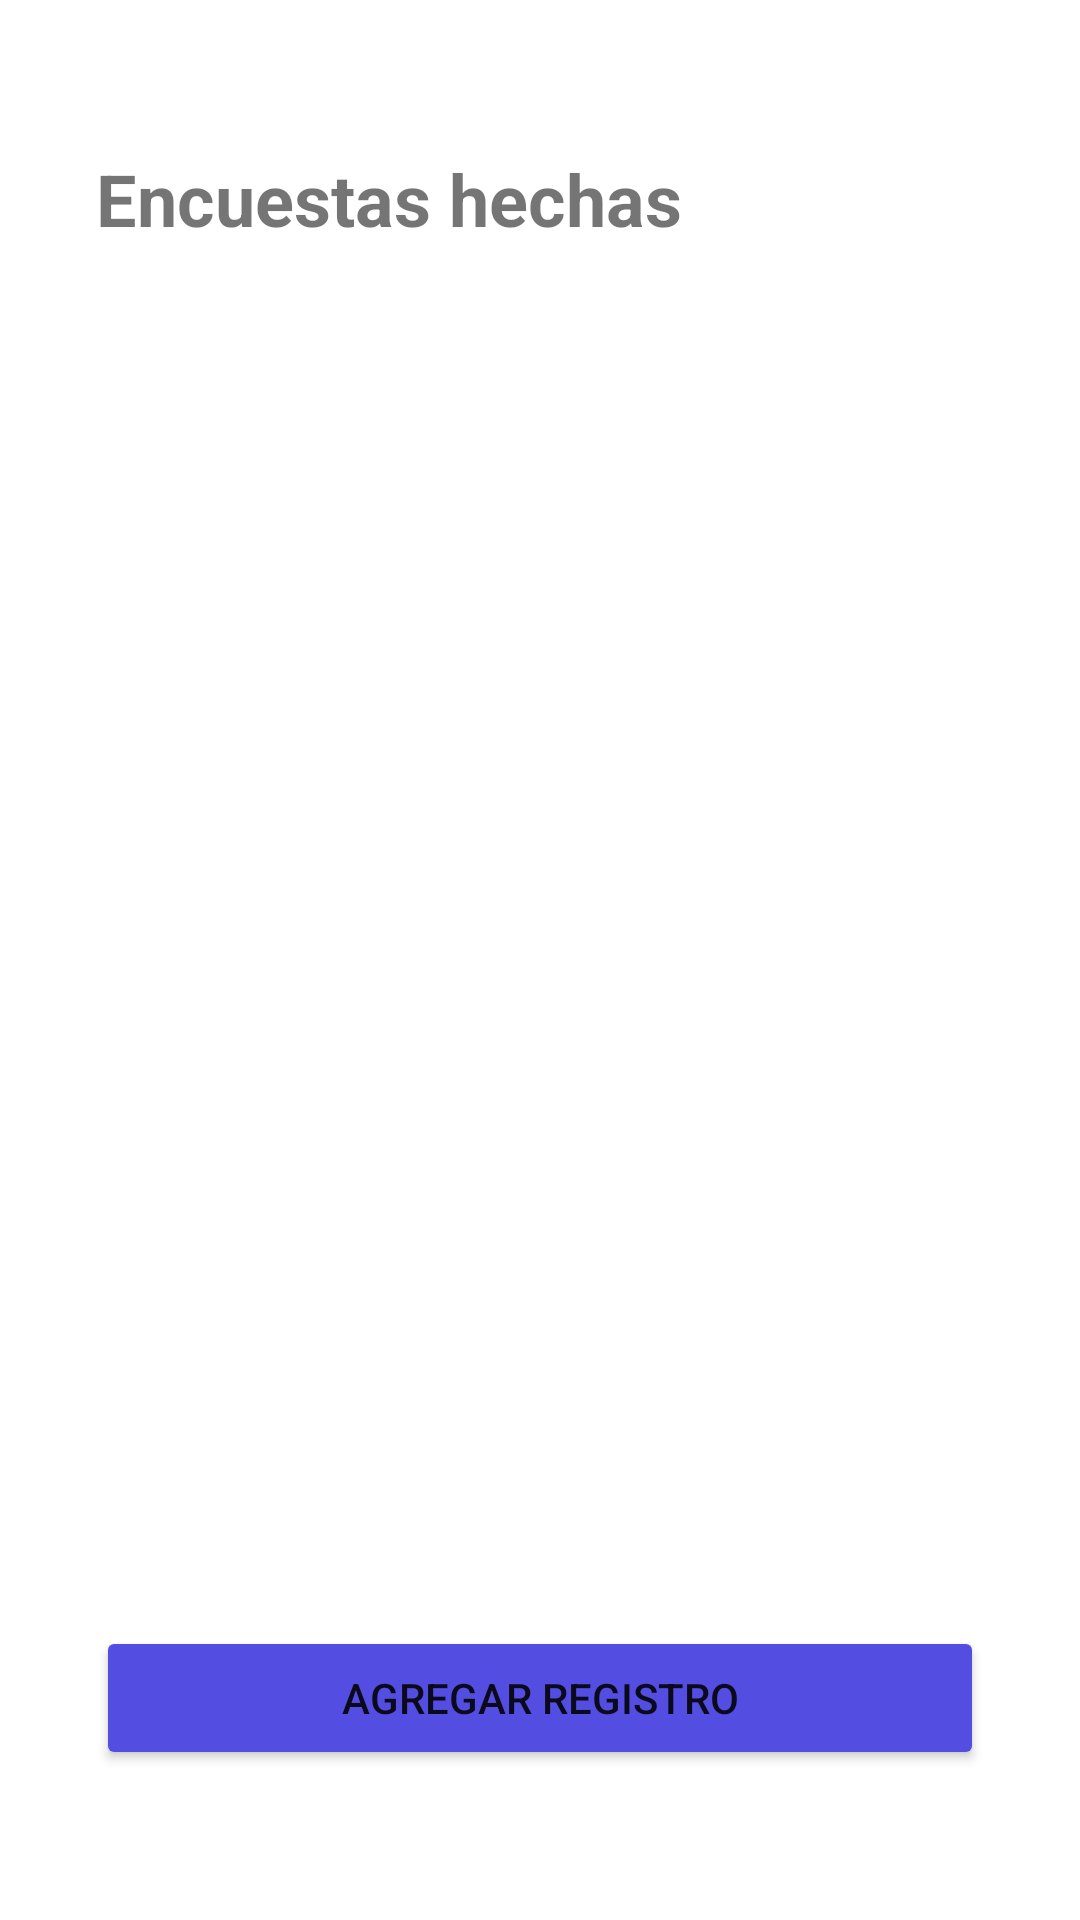

Write the Android layout XML for this screen, with the resource values it uses.
<!-- AndroidManifest.xml: application theme Theme.Quiz1_Eco -->
<!-- res/layout/activity_main.xml -->
<?xml version="1.0" encoding="utf-8"?>
<androidx.constraintlayout.widget.ConstraintLayout xmlns:android="http://schemas.android.com/apk/res/android"
    xmlns:app="http://schemas.android.com/apk/res-auto"
    xmlns:tools="http://schemas.android.com/tools"
    android:layout_width="match_parent"
    android:layout_height="match_parent"
    tools:context=".MainActivity">

    <Button
        android:id="@+id/addBtn"
        android:layout_width="0dp"
        android:layout_height="wrap_content"
        android:layout_marginStart="32dp"
        android:layout_marginEnd="32dp"
        android:layout_marginBottom="50dp"
        android:backgroundTint="#534EE1"
        android:text="Agregar registro"
        app:layout_constraintBottom_toBottomOf="parent"
        app:layout_constraintEnd_toEndOf="parent"
        app:layout_constraintStart_toStartOf="parent" />

    <TextView
        android:id="@+id/recordsTextView"
        android:layout_width="0dp"
        android:layout_height="0dp"
        android:layout_marginStart="32dp"
        android:layout_marginTop="16dp"
        android:layout_marginEnd="32dp"
        android:layout_marginBottom="32dp"
        android:background="@drawable/edittextback"
        android:padding="20dp"
        android:textSize="14sp"
        app:layout_constraintBottom_toTopOf="@+id/addBtn"
        app:layout_constraintEnd_toEndOf="parent"
        app:layout_constraintHorizontal_bias="1.0"
        app:layout_constraintStart_toStartOf="parent"
        app:layout_constraintTop_toBottomOf="@+id/textView2" />

    <TextView
        android:id="@+id/textView2"
        android:layout_width="wrap_content"
        android:layout_height="wrap_content"
        android:layout_marginStart="32dp"
        android:layout_marginTop="50dp"
        android:text="Encuestas hechas"
        android:textSize="24sp"
        android:textStyle="bold"
        app:layout_constraintStart_toStartOf="parent"
        app:layout_constraintTop_toTopOf="parent" />
</androidx.constraintlayout.widget.ConstraintLayout>
<!-- resources referenced by this layout -->
<resources>
  <style name="Theme.Quiz1_Eco" parent="Theme.MaterialComponents.DayNight.DarkActionBar">
          
          <item name="colorPrimary">@color/purple_500</item>
          <item name="colorPrimaryVariant">@color/purple_700</item>
          <item name="colorOnPrimary">@color/white</item>
          
          <item name="colorSecondary">@color/teal_200</item>
          <item name="colorSecondaryVariant">@color/teal_700</item>
          <item name="colorOnSecondary">@color/black</item>
          
          <item name="android:statusBarColor" tools:targetApi="l">?attr/colorPrimaryVariant</item>
          
      </style>
  <!-- not gathered from this repository: default colours our renderer supplied (Android Studio template values) -->
  <color name="purple_500">#FF6200EE</color>
  <color name="purple_700">#FF3700B3</color>
  <color name="teal_200">#FF03DAC5</color>
  <color name="teal_700">#FF018786</color>
  <color name="black">#FF000000</color>
  <color name="white">#FFFFFFFF</color>
</resources>
